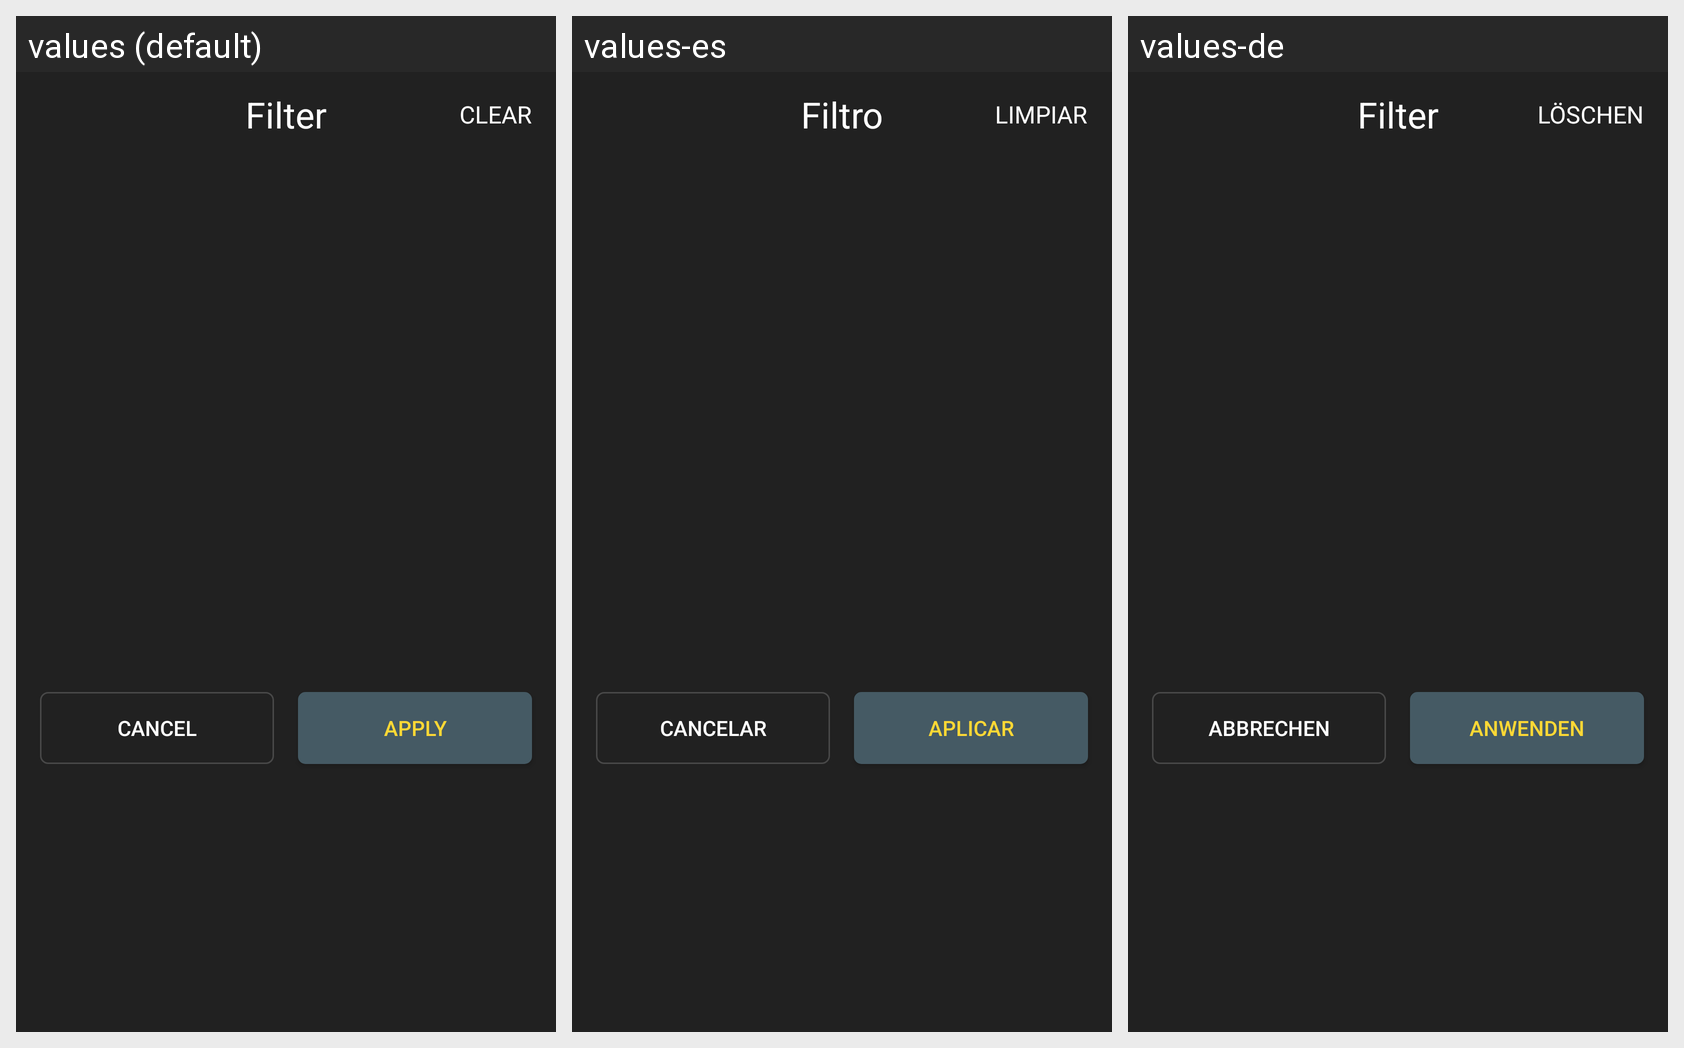

The same Android screen rendered under several of its app's locales, left to right. List the strings drawn on it with the default value and each locale's translation.
Android screen res/layout/fragment_equipment_filter.xml rendered under 3 locales, left to right: values (default), values-es, values-de. Device: Nexus 5 (rendered at 1080×1920; each locale shown at half size, 540×960, under a caption strip naming it); theme AppTheme.
Other locales in the repository, not shown: values-ar, values-fr, values-it, values-ja, values-ko, values-pl, values-pt, values-ru, values-zh-rCN.
Strings drawn on this screen, with the default value and each locale's value (text and hints the layout hard-codes, and strings that could not be matched under every locale, appear in the picture but are not listed):

action_filter
  values: Filter
  values-es: Filtro
  values-de: Filter

action_clear
  values: Clear
  values-es: Limpiar
  values-de: Löschen

action_cancel
  values: Cancel
  values-es: Cancelar
  values-de: Abbrechen

action_apply
  values: Apply
  values-es: Aplicar
  values-de: Anwenden
